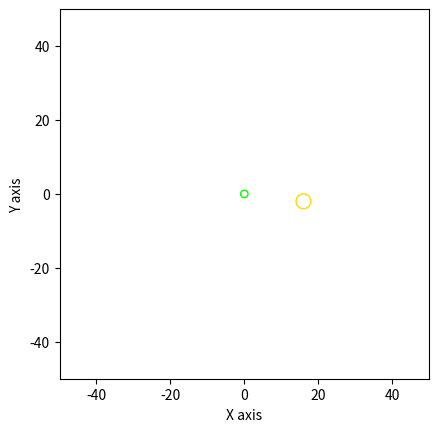

The matplotlib source for this figure: (Note: this script raises an exception after producing the figure.)
"""
draw_rrt.py
Author: Chang-Hong Chen
Email: longhongc@gmail.com
"""

import matplotlib.pyplot as plt
import os
import sys
import math

# Create plot
fig, ax = plt.subplots(dpi=300)
ax.set_aspect('equal')

# Set limits and axis label
ax.set_xlim((-50, 50))
ax.set_ylim((-50, 50))
ax.set_xlabel('X axis')
ax.set_ylabel('Y axis')

start = (0, 0)
# goal = (30, 30)
goal = (16, -2)
goal_tolerance = 2

# Draw start and goal
start_circle = plt.Circle(start, 1, color='lime', fill=False)
goal_circle = plt.Circle(goal, goal_tolerance, color='gold', fill=False)
ax.add_patch(start_circle)
ax.add_patch(goal_circle)

# Draw obstacles
obstacles = []
obstacles_file_path = '../data/obstacles.txt'
line_count = 0
for line in open(obstacles_file_path, 'r'):
    line_count += 1
    if (line_count == 1):
        continue
    obstacles.append([float(s) for s in line.split(',')])

for obstacle in obstacles:
    x, y, r = obstacle
    circle = plt.Circle((x, y), r, color='r')
    ax.add_patch(circle)



link_offset = 2.0
def draw_robot(base_pose, joint_poses):
    base_circle = plt.Circle(base_pose, 3, color='blue', fill=False)
    ax.add_patch(base_circle)
    x0, y0, t0 = base_pose
    arm_x = x0 + link_offset * math.cos(t0)
    arm_y = y0 + link_offset * math.sin(t0)
    j1, j2 = joint_poses
    x1, y1 = j1
    x2, y2 = j2
    plt.scatter([x1], [y1], marker='o', color='black', s=0.3)
    plt.scatter([x2], [y2], marker='o', color='darkorange', s=0.4)
    plt.plot([arm_x, x1, x2], [arm_y, y1, y2], color='black', linewidth=0.2)

init_base_pose = (0, 0, 0)
init_joint_poses = [(5, 0), (10, 0)]
draw_robot(init_base_pose, init_joint_poses)

for line in open('path_hard.txt', 'r'):
    coords = [float(s) for s in line.split(',')]
    base_x, base_y, t0, \
    j1_x, j1_y, _, \
    j2_x, j2_y, _, \
    t = coords

    base_pose = (base_x, base_y, t0)
    joint_poses = [(j1_x, j1_y), (j2_x, j2_y)]
    draw_robot(base_pose, joint_poses)

fig.savefig("test4.png")
